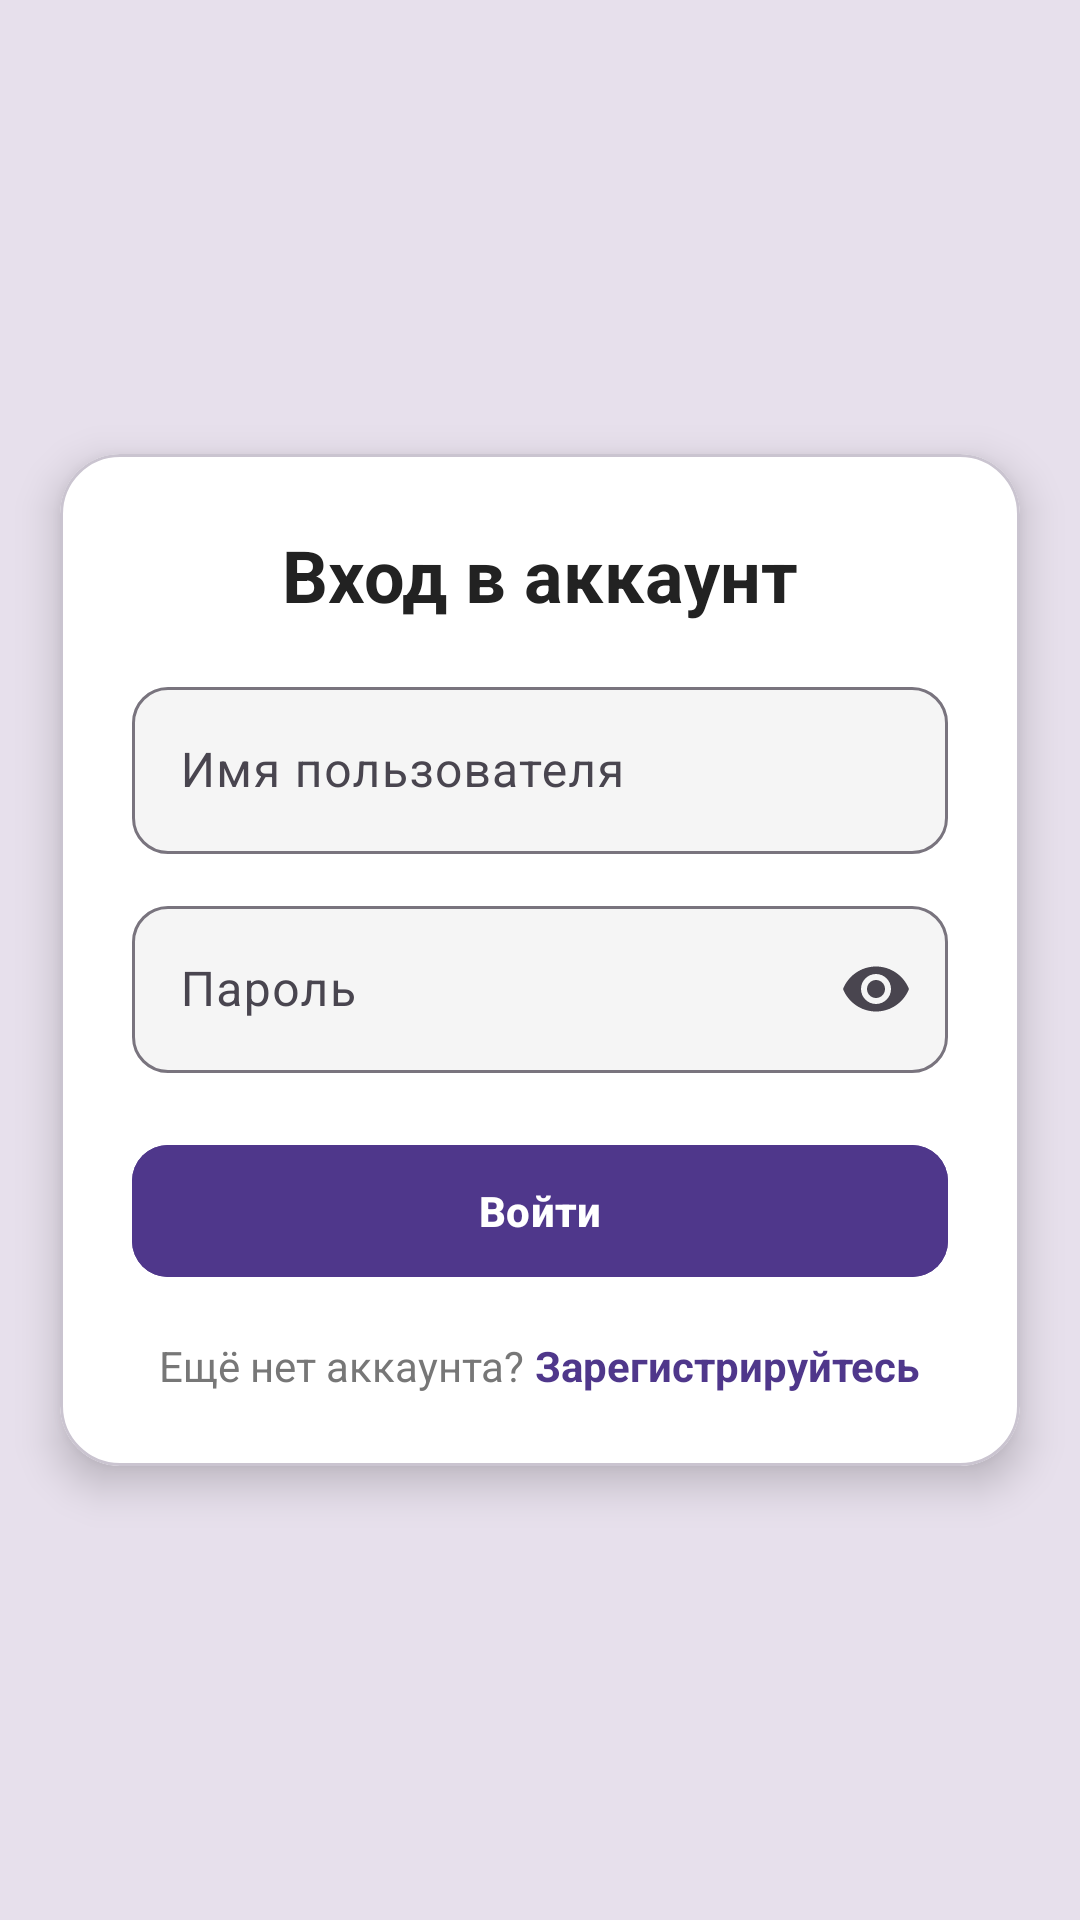

Write the Android layout XML for this screen, with the resource values it uses.
<!-- AndroidManifest.xml: application theme Theme.PublishingAPP -->
<!-- res/layout/layout_auth.xml -->
<?xml version="1.0" encoding="utf-8"?>
<FrameLayout xmlns:android="http://schemas.android.com/apk/res/android"
    xmlns:app="http://schemas.android.com/apk/res-auto"
    android:layout_width="match_parent"
    android:layout_height="match_parent"
    android:background="?colorSurfaceVariant">

    <com.google.android.material.card.MaterialCardView
        android:id="@+id/authContainer"
        android:layout_width="match_parent"
        android:layout_height="wrap_content"
        android:layout_margin="20dp"
        android:layout_gravity="center"
        app:cardCornerRadius="20dp"
        app:cardElevation="8dp"
        app:cardBackgroundColor="@android:color/white">

        <LinearLayout
            android:layout_width="match_parent"
            android:layout_height="wrap_content"
            android:orientation="vertical"
            android:padding="24dp">

            
            <TextView
                android:layout_width="wrap_content"
                android:layout_height="wrap_content"
                android:text="Вход в аккаунт"
                android:textSize="24sp"
                android:textStyle="bold"
                android:textColor="#222222"
                android:layout_gravity="center"
                android:layout_marginBottom="16dp"/>

            
            <com.google.android.material.card.MaterialCardView
                android:id="@+id/errorCard"
                android:layout_width="match_parent"
                android:layout_height="wrap_content"
                android:visibility="gone"
                android:layout_marginBottom="16dp"
                app:cardCornerRadius="12dp"
                app:cardBackgroundColor="#FDECEC">

                <TextView
                    android:id="@+id/tvError"
                    android:layout_width="match_parent"
                    android:layout_height="wrap_content"
                    android:text="Ошибка"
                    android:textColor="#B00020"
                    android:textSize="14sp"
                    android:padding="12dp"/>
            </com.google.android.material.card.MaterialCardView>

            <com.google.android.material.textfield.TextInputLayout
                style="@style/Widget.Material3.TextInputLayout.OutlinedBox"
                android:layout_width="match_parent"
                android:layout_height="wrap_content"
                android:layout_marginBottom="12dp"
                android:hint="Имя пользователя"
                app:boxBackgroundColor="#F5F5F5"
                app:boxCornerRadiusTopStart="12dp"
                app:boxCornerRadiusTopEnd="12dp"
                app:boxCornerRadiusBottomStart="12dp"
                app:boxCornerRadiusBottomEnd="12dp">

                <com.google.android.material.textfield.TextInputEditText
                    android:id="@+id/etUsername"
                    android:layout_width="match_parent"
                    android:layout_height="wrap_content"
                    android:inputType="textEmailAddress"/>
            </com.google.android.material.textfield.TextInputLayout>

            
            <com.google.android.material.textfield.TextInputLayout
                style="@style/Widget.Material3.TextInputLayout.OutlinedBox"
                android:layout_width="match_parent"
                android:layout_height="wrap_content"
                android:hint="Пароль"
                app:endIconMode="password_toggle"
                app:boxBackgroundColor="#F5F5F5"
                app:boxCornerRadiusTopStart="12dp"
                app:boxCornerRadiusTopEnd="12dp"
                app:boxCornerRadiusBottomStart="12dp"
                app:boxCornerRadiusBottomEnd="12dp">

                <com.google.android.material.textfield.TextInputEditText
                    android:id="@+id/etPassword"
                    android:layout_width="match_parent"
                    android:layout_height="wrap_content"
                    android:inputType="textPassword"/>
            </com.google.android.material.textfield.TextInputLayout>

            
            <com.google.android.material.button.MaterialButton
                android:id="@+id/btnLogin"
                android:layout_width="match_parent"
                android:layout_height="52dp"
                android:layout_marginTop="20dp"
                android:text="Войти"
                android:textAllCaps="false"
                android:textStyle="bold"
                android:textColor="@android:color/white"
                android:backgroundTint="@color/purple_80"
                app:cornerRadius="12dp"/>

            
            <LinearLayout
                android:layout_width="match_parent"
                android:layout_height="wrap_content"
                android:layout_marginTop="16dp"
                android:gravity="center"
                android:orientation="horizontal">

                <TextView
                    android:layout_width="wrap_content"
                    android:layout_height="wrap_content"
                    android:text="Ещё нет аккаунта? "
                    android:textColor="#777"/>

                <TextView
                    android:id="@+id/tvGoRegister"
                    android:layout_width="wrap_content"
                    android:layout_height="wrap_content"
                    android:text="Зарегистрируйтесь"
                    android:textColor="@color/purple_80"
                    android:textStyle="bold"/>
            </LinearLayout>

        </LinearLayout>
    </com.google.android.material.card.MaterialCardView>

</FrameLayout>
<!-- resources referenced by this layout -->
<resources>
  <color name="purple_80">#4F378B</color>
  <style name="Theme.PublishingAPP" parent="Base.Theme.PublishingAPP" />
  <style name="Base.Theme.PublishingAPP" parent="Theme.Material3.DayNight.NoActionBar">
          
          
      </style>
</resources>
